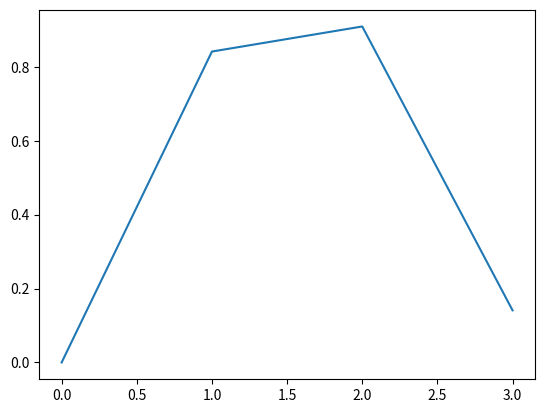

Here is the Python script that generated this plot:
import numpy as np
import matplotlib.pyplot as plt

"""
x=np.linspace(-10,10,5)
y=x**2
print(x,y)
plt.plot(x,y,)
plt.show()
"""

x=np.arange(0,1*np.pi,1)
y=np.sin(x)
plt.plot(x,y)
plt.show()